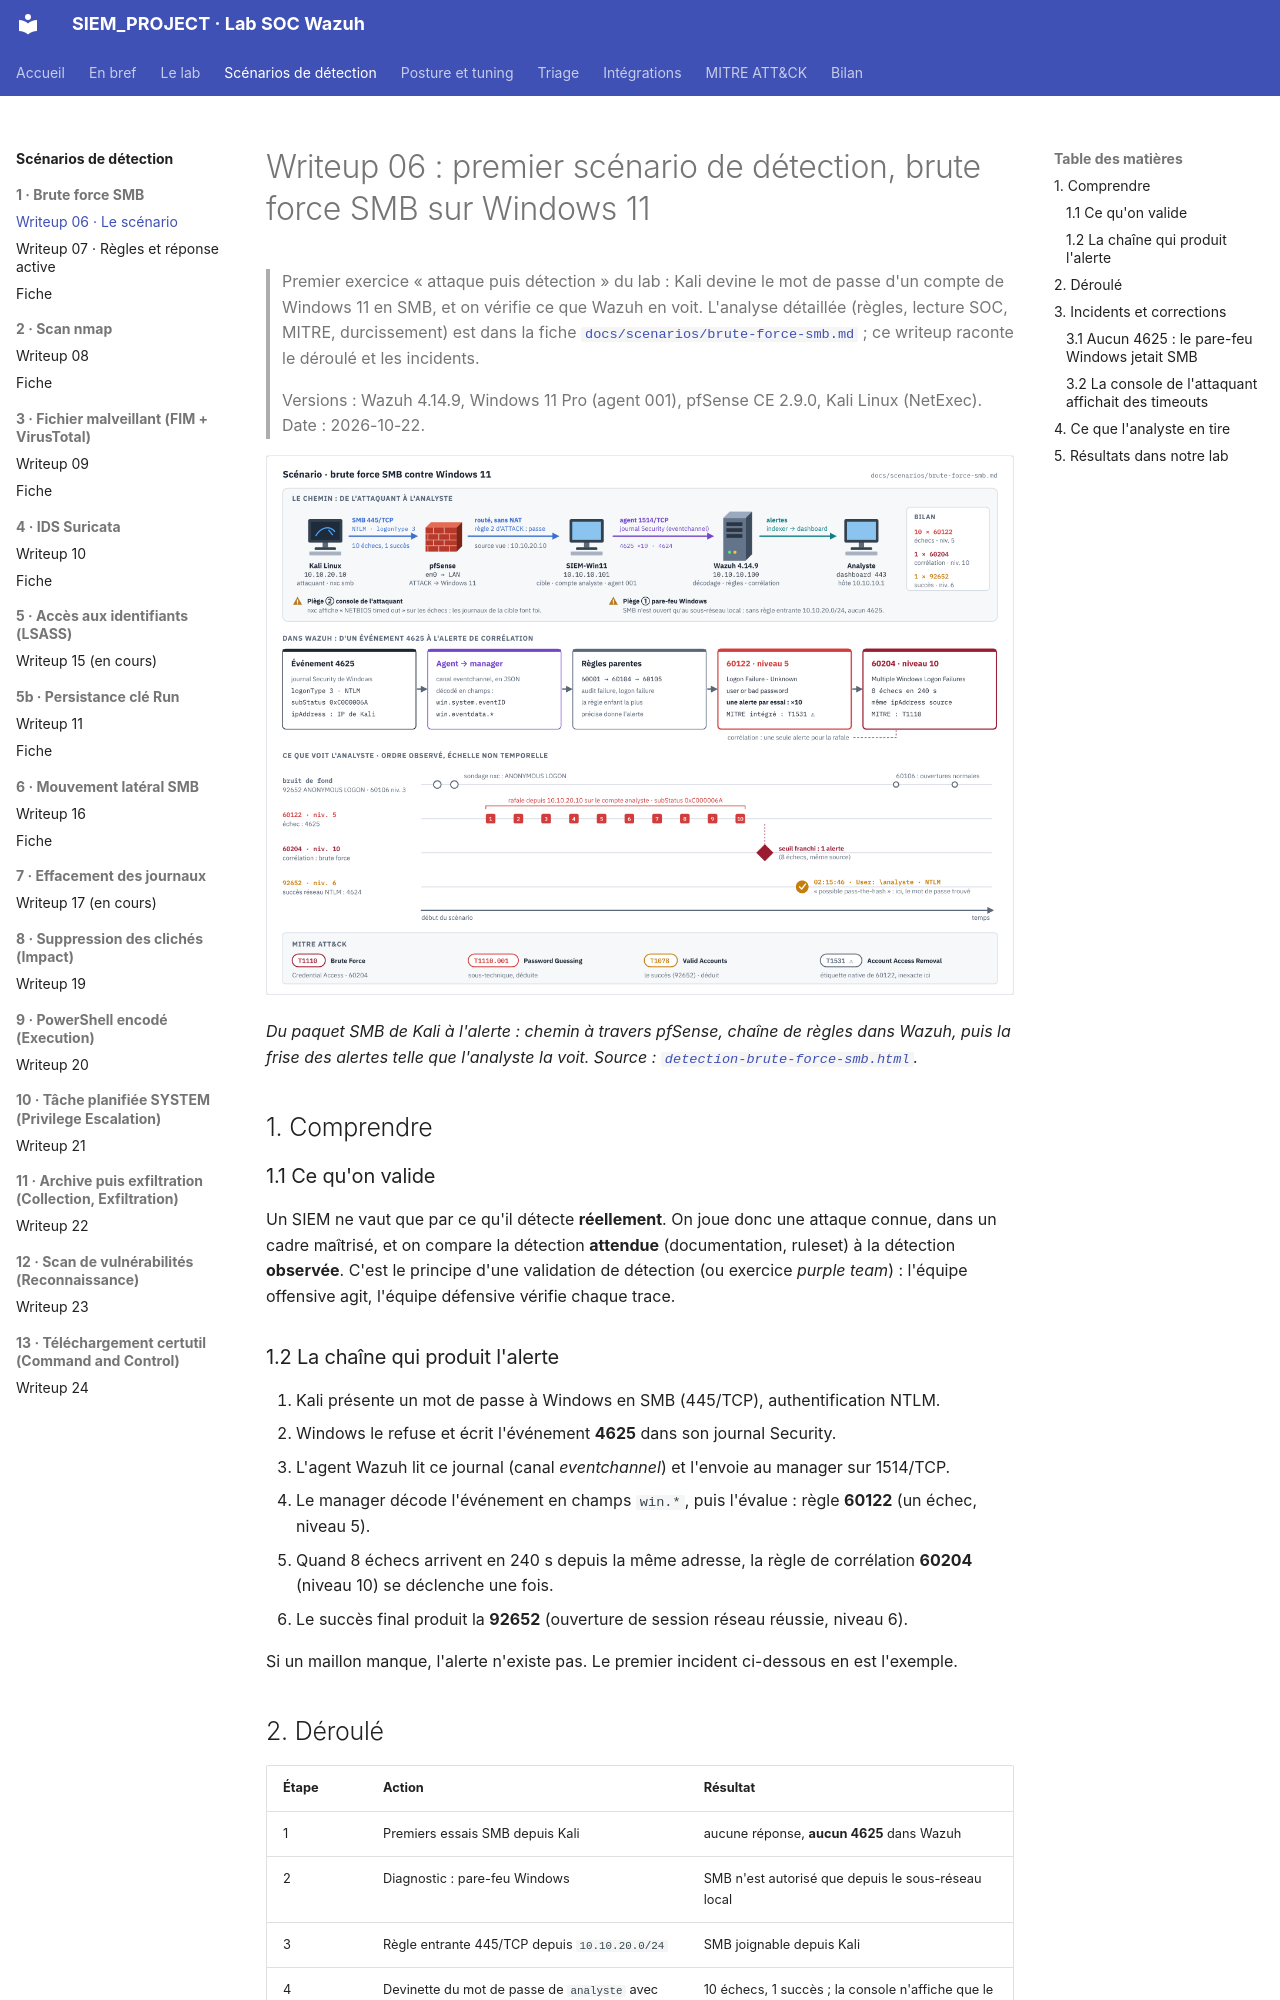

repository: Drien95/SIEM_PROJECT · page: writeup/06-scenario-brute-force-smb/index.html · generator: mkdocs

# Writeup 06 : premier scénario de détection, brute force SMB sur Windows 11

> Premier exercice « attaque puis détection » du lab : Kali devine le mot de passe d'un compte
> de Windows 11 en SMB, et on vérifie ce que Wazuh en voit. L'analyse détaillée (règles,
> lecture SOC, MITRE, durcissement) est dans la fiche
> [`docs/scenarios/brute-force-smb.md`](../scenarios/brute-force-smb.md) ; ce writeup raconte le
> déroulé et les incidents.
>
> Versions : Wazuh 4.14.9, Windows 11 Pro (agent 001), pfSense CE 2.9.0, Kali Linux (NetExec).
> Date : 2026-10-22.

![Flux de détection du brute force SMB](../diagrams/detection-brute-force-smb.png)

*Du paquet SMB de Kali à l'alerte : chemin à travers pfSense, chaîne de règles dans Wazuh,
puis la frise des alertes telle que l'analyste la voit. Source :
[`detection-brute-force-smb.html`](../diagrams/detection-brute-force-smb.html).*

## 1. Comprendre

### 1.1 Ce qu'on valide

Un SIEM ne vaut que par ce qu'il détecte **réellement**. On joue donc une attaque connue,
dans un cadre maîtrisé, et on compare la détection **attendue** (documentation, ruleset) à la
détection **observée**. C'est le principe d'une validation de détection (ou exercice
*purple team*) : l'équipe offensive agit, l'équipe défensive vérifie chaque trace.

### 1.2 La chaîne qui produit l'alerte

1. Kali présente un mot de passe à Windows en SMB (445/TCP), authentification NTLM.
2. Windows le refuse et écrit l'événement **4625** dans son journal Security.
3. L'agent Wazuh lit ce journal (canal *eventchannel*) et l'envoie au manager sur 1514/TCP.
4. Le manager décode l'événement en champs `win.*`, puis l'évalue : règle **60122** (un
   échec, niveau 5).
5. Quand 8 échecs arrivent en 240 s depuis la même adresse, la règle de corrélation **60204**
   (niveau 10) se déclenche une fois.
6. Le succès final produit la **92652** (ouverture de session réseau réussie, niveau 6).

Si un maillon manque, l'alerte n'existe pas. Le premier incident ci-dessous en est l'exemple.

## 2. Déroulé

| Étape | Action | Résultat |
|---|---|---|
| 1 | Premiers essais SMB depuis Kali | aucune réponse, **aucun 4625** dans Wazuh |
| 2 | Diagnostic : pare-feu Windows | SMB n'est autorisé que depuis le sous-réseau local |
| 3 | Règle entrante 445/TCP depuis `10.10.20.0/24` | SMB joignable depuis Kali |
| 4 | Devinette du mot de passe de `analyste` avec `nxc smb` | 10 échecs, 1 succès ; la console n'affiche que le succès |
| 5 | Lecture dans Wazuh (Threat Hunting, agent 001) | 60122 ×10, 60204 ×1, 92652 à 02:15:46 |

## 3. Incidents et corrections
